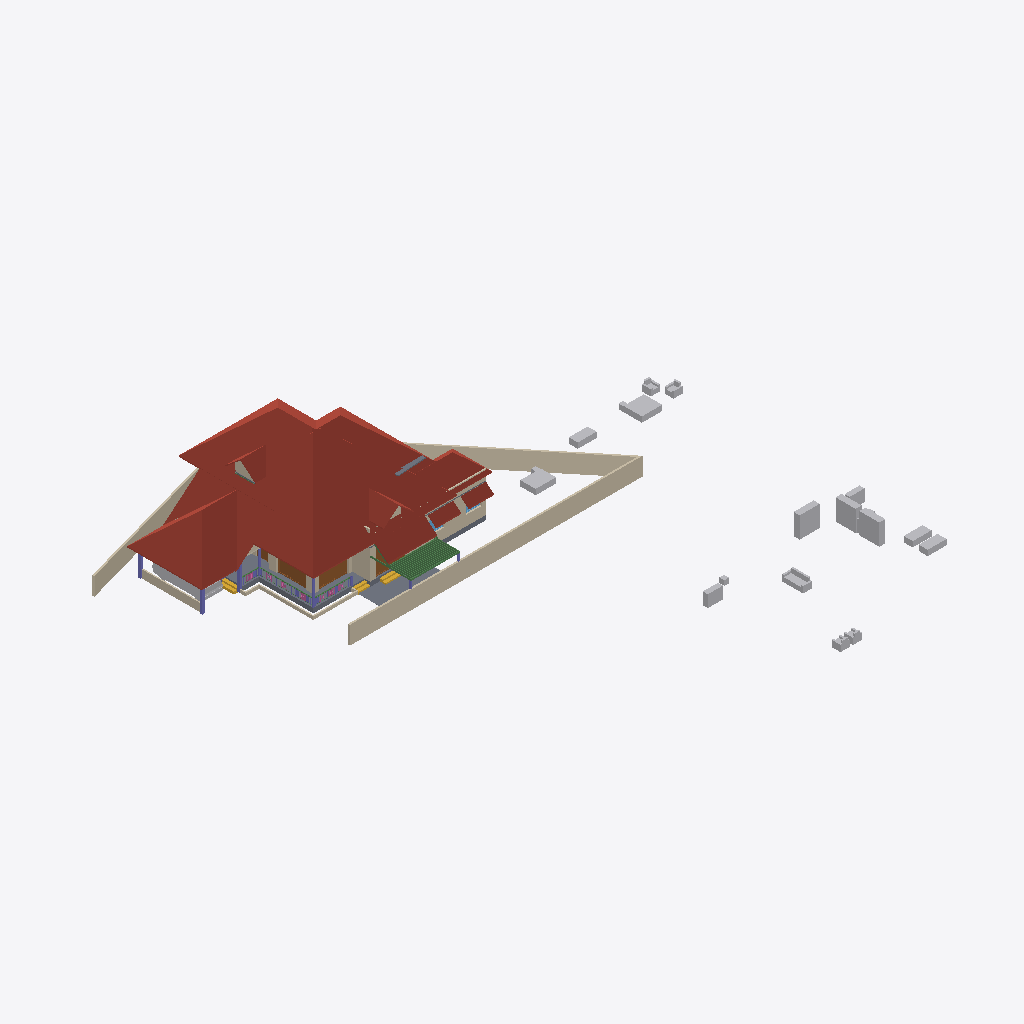
Isometric view of an IFC building model (IFC-SPF (STEP), schema IFC4X3, length unit metre), seen from the south-west, elements coloured by IFC class: 32 beams (green), 20 other elements (light grey), 16 walls (beige), 10 roofs (red-brown), 6 columns (violet), 4 slabs (grey), 4 doors (brown), 3 stair flights (yellow), 3 railings (pink), 2 windows (light blue).
Extent 46.6 m × 48.1 m × 10.1 m (x, y, z). Storeys (4): 00 at 0.00 m; GF at 0.45 m; GF Lintel at 2.50 m; FF at 3.45 m. Elements (366): 90 IfcColumn, 78 IfcWall, 58 IfcBeam, 47 IfcFurniture, 21 IfcDoor, 19 IfcWindow, 16 IfcSanitaryTerminal, 13 IfcRailing, 12 IfcRoof, 5 IfcSlab, 5 IfcStairFlight, 1 IfcCovering.

HEADER;
FILE_DESCRIPTION(('ViewDefinition[DesignTransferView]'),'2;1');
FILE_NAME('AnilIFC.ifc','2024-12-30T12:50:11+05:30',(''),(''),'IfcOpenShell 0.8.0','Bonsai 0.8.0','');
FILE_SCHEMA(('IFC4X3'));
ENDSEC;
DATA;
#1=IFCPROJECT('0$WNUybvfAYORhaB4XNFsz',$,'My Project',$,$,$,$,(#14,#26),#9);
#30=IFCSITE('3M0IN1zgbAER3qQbvbHEyN',$,'My Site',$,$,#21593,$,$,$,$,$,$,$,$);
#2446=IFCSITE('1Q_c7uVcTCngKTLSlSECoW',$,'Site',$,$,#21603,#2459,$,$,$,$,$,$,$);
#36=IFCBUILDING('1$IA7hdqP7iPKszbJPMQXv',$,'My Building',$,$,#21598,$,$,$,$,$,$);
#42=IFCBUILDINGSTOREY('2kIwN_l2HEff17hxWulS$t',$,'00',$,$,#21448,$,$,$,$);
#96=IFCBUILDINGSTOREY('1ytHU9NMr9xuhR6nOuParS',$,'GF',$,$,#21438,$,$,$,$);
#113=IFCBUILDINGSTOREY('02Wk4pOKz6S8OjqfsSxw3f',$,'FF',$,$,#26578,$,$,$,$);
#12120=IFCBUILDINGSTOREY('30jjxh13H5ZfRPWBSBUv3P',$,'GF Lintel',$,$,#21443,$,$,$,$);
#31270=IFCROOF('2bm1M_pM175B1$rsd2bckk',$,'Roof',$,$,#31271,#31334,$,.HIP_ROOF.);
#6104=IFCROOF('2ilc2v$8T1nRjOn1sVtEDZ',$,'Roof',$,$,#26633,#6136,$,.HIP_ROOF.);
#15105=IFCWALL('2$tbsWQJT3PftHdFdSZRzF',$,'Wall',$,$,#21613,#15116,$,$);
#11317=IFCROOF('0tZxqoRpT0heYauCIpCjgE',$,'Roof',$,$,#26638,#11349,$,.HIP_ROOF.);
#14987=IFCWALL('3QvJTaeo13jR4q00Btfvpq',$,'Wall',$,$,#21618,#14998,$,$);
#15427=IFCROOF('3ipLc_Ohv0MhYh4EAcUk8X',$,'Roof',$,$,#15533,#15438,$,$);
#2331=IFCSLAB('16mjUDaTv508o_jLa3Fzff',$,'Slab',$,$,#21608,#2346,$,$);
#14884=IFCWALL('0MuvIxI8bFFxmzWw1hEsL7',$,'Wall',$,$,#21623,#14890,$,$);
#31371=IFCROOF('0ChLQk$5r95uZIXH0ZrAOO',$,'Roof',$,$,#37074,#31403,$,.GABLE_ROOF.);
#14147=IFCROOF('1XkNfQTfjFowUlURNxMr1o',$,'Roof.004',$,$,#57904,#14158,$,$);
#604=IFCWALL('0vQHFjq6DDjRfeuf4$xxQH',$,'Wall',$,$,#20873,#615,$,$);
#15926=IFCSLAB('0jKIsjEsnD1OzlWHdbrHaP',$,'Slab',$,$,#36369,#15940,$,$);
#14782=IFCROOF('1pyzphdPn2wPXtlMZS2eDj',$,'Roof',$,$,#26648,#14814,$,.GABLE_ROOF.);
#17096=IFCFURNITURE('0yYwZAg3jFQvkxBxQ0MGp1',$,'Furniture',$,$,#43625,#17095,$,$);
#16799=IFCFURNITURE('055N_$xmX9ZQbc0CYFtvE3',$,'Furniture',$,$,#43620,#16798,$,$);
#9759=IFCVEHICLE('1oADfEVWn0tPCUY0EM8eBG',$,'Vehicle',$,$,#44509,#9791,$,$);
#18669=IFCFURNITURE('0_rDbuDo58VxsMmqMXWGXl',$,'Furniture',$,$,#43630,#18668,$,$);
#14820=IFCROOF('1EEDnyg619iApgvq3uLgim',$,'Roof',$,$,#26653,#14833,$,.GABLE_ROOF.);
#18901=IFCFURNITURE('24hcVyXrH4tf35GE4proyw',$,'Furniture',$,$,#19201,#18900,$,$);
#38948=IFCWALL('0ipxxeBA962ABePks$Jpav',$,'Wall',$,$,#39114,#38979,$,$);
#18471=IFCFURNITURE('0TjK6ZDxX03eSWHk61hTjB',$,'Furniture',$,$,#19151,#18470,$,$);
#17678=IFCFURNITURE('2bin7WsULDjPeLfYKRFVAv',$,'Furniture',$,$,#43680,#17677,$,$);
#13272=IFCROOF('1fNnHheW1DS9OM80bg67kK',$,'Roof',$,$,#13332,#13283,$,$);
#13124=IFCROOF('2Wc40MyBn5PgqI1Y_x0pIx',$,'Roof',$,$,#13271,#13135,$,$);
#12800=IFCDOOR('39JD$kR8X0NPRTeSE4w5EH',$,'Door',$,$,#21573,#34459,$,$,$,$,$,$);
#34346=IFCDOOR('0OUxOPs7zFRAy3HKSliQuy',$,'Door',$,$,#34451,#34378,$,$,$,$,$,$);
#299=IFCWALL('3YOHcsAdT3PO$57Bo2wlO0',$,'Wall',$,$,#20903,#310,$,$);
#17233=IFCFURNITURE('0T3ErBLYfCbANjLJsek21j',$,'Furniture.012',$,$,#43670,#17232,$,$);
#18595=IFCFURNITURE('3LLXKRYUv9pgNWY6BEEiR8',$,'Furniture',$,$,#19131,#18594,$,$);
#18864=IFCFURNITURE('3pKgwG2ITCbQ1PcX8XbhFK',$,'Furniture',$,$,#43675,#18863,$,$);
#17045=IFCFURNITURE('3keQdM9i5FJ9JBwmsM_Qg3',$,'Furniture',$,$,#43635,#17044,$,$);
#57461=IFCWALL('22p$gjPlf4_fmH50hLiwEg',$,'Wall',$,$,#57626,#57472,$,$);
#25738=IFCWALL('0lZX8X4012ux6T$fM5b9SU',$,'Wall',$,$,#29221,#25749,$,$);
#17439=IFCFURNITURE('076SYXiXP7jhnOyre$gCoP',$,'Furniture',$,$,#19176,#17438,$,$);
#18827=IFCFURNITURE('0zixzxSUv7NBPjkhBn6BwL',$,'Furniture',$,$,#19191,#18826,$,$);
#17328=IFCFURNITURE('3InpbPAMj2MBzrSOMYlvHV',$,'Furniture',$,$,#43640,#17327,$,$);
#57537=IFCWALL('0RVWYaWSX1oeXNJZV9D28p',$,'Wall',$,$,#57608,#57548,$,$);
#17513=IFCFURNITURE('0VTCb1Evn558OH68N69Eaz',$,'Furniture',$,$,#43655,#17512,$,$);
#44653=IFCSLAB('3rFgv04XT5ZuwL3FGQfYIr',$,'Slab',$,$,#44710,#44667,$,$);
#17365=IFCFURNITURE('0Tjm9jror8bPxG689sHAj8',$,'Furniture',$,$,#43650,#17364,$,$);
#12250=IFCDOOR('2BRBKprhj7ox11yrDLu5ws',$,'Door',$,$,#21568,#36046,$,$,$,$,$,$);
#268=IFCWALL('2RgLl6fRz15frDI_PC4t9e',$,'Wall',$,$,#20848,#279,$,$);
#6545=IFCSTAIRFLIGHT('3mjK21MVj5Wxp88atmNL9l',$,'StairFlight',$,$,#21523,#6544,$,2,1,0.150000005960464,0.25,.STRAIGHT.);
#16242=IFCSTAIRFLIGHT('3ZAfQNAFb2w8SG3$qnOxOt',$,'StairFlight',$,$,#21513,#16328,$,2,1,0.150000005960464,0.25,.STRAIGHT.);
#37451=IFCWALL('276ao2rZD9y9ESlAorO94a',$,'Wall',$,$,#47140,#37483,$,$);
#573=IFCWALL('2Qu9Lk0Sn4FwvPmybXWNcw',$,'Wall',$,$,#20893,#584,$,$);
#2543=IFCCOLUMN('2oosbR6QT61e$mSFtVAOFz',$,'Column',$,$,#21518,#2554,$,$);
#2571=IFCCOLUMN('1sIRRfsbn1PvmG0UUIkt3R',$,'Column',$,$,#21498,#2582,$,$);
#15970=IFCSTAIRFLIGHT('1zHrWCwoH2Gge8QEURBHHz',$,'StairFlight',$,$,#21483,#16200,$,2,1,0.150000005960464,0.25,.STRAIGHT.);
#2514=IFCCOLUMN('04srOHgFnESv2c7W4nx5bc',$,'Column',$,$,#21458,#2527,$,$);
#58608=IFCBEAM('2HAkqdXEX00x3EY8IiHZ6E',$,'Beam',$,$,#58660,#58619,$,$);
#13296=IFCBEAM('01KK717m96$gtpPFfcDtx3',$,'Beam',$,$,#58135,#13307,$,$);
#10129=IFCCOLUMN('0cLXe2mTLE_wJoOhfD9hjV',$,'Column',$,$,#38368,#10140,$,$);
#17715=IFCFURNITURE('1K5CC3v$51_RkeRHCfWF1K',$,'Furniture',$,$,#43660,#17714,$,$);
#10157=IFCCOLUMN('0bIFF5SBjDoRMG3rDoukFJ',$,'Column',$,$,#21473,#10168,$,$);
#2418=IFCSLAB('2zuPSYDAL5VgmGKHnYEo6Y',$,'Slab',$,$,#29181,#2429,$,$);
#57210=IFCWALL('3YfBuLdxrF$B0Hmh7k8yp1',$,'Wall',$,$,#57460,#57216,$,$);
#7729=IFCDOOR('37XBfoiR9CC8Z2aqM4SSLX',$,'Door',$,$,#54970,#7760,$,2.5,1.20000004768372,$,.DOUBLE_DOOR_SINGLE_SWING.,$);
#57823=IFCBEAM('3QbwolLVj4LRdmNMJIW_xJ',$,'Beam',$,$,#57876,#57834,$,$);
#48854=IFCBEAM('3U47t32W1D9x3RIjIi17rc',$,'Beam',$,$,#49173,#48865,$,$);
#17157=IFCFURNITURE('3SbcOvQD51GhDFdMrfJy7o',$,'Furniture',$,$,#19091,#17156,$,$);
#37165=IFCWALL('1jv1$ib1XDYuoVZOluvqnT',$,'Wall',$,$,#37380,#37171,$,$);
#46791=IFCBEAM('3G4gKx4T54qBGVXD1IodLa',$,'Beam',$,$,#57804,#46806,$,$);
#57181=IFCBEAM('3gr7gNze17duRIPudWWKXC',$,'Beam',$,$,#57809,#57192,$,$);
#46661=IFCBEAM('3WSC0YtA17aeLXukKQ906M',$,'Beam',$,$,#57714,#46676,$,$);
#46687=IFCBEAM('02Sm7iazf1BROlSlYmXpA3',$,'Beam',$,$,#57779,#46702,$,$);
#46453=IFCBEAM('3Ze9o2toH98eszSsHlFS4B',$,'Beam',$,$,#57789,#46468,$,$);
#46479=IFCBEAM('2T25hhB9nFs9bI14GhyJSi',$,'Beam',$,$,#57799,#46494,$,$);
#46401=IFCBEAM('17gFKXTsPBBQESWgw2qFV7',$,'Beam',$,$,#57694,#46416,$,$);
#46349=IFCBEAM('0ajWs3JVH3lQYWAvX5luTZ',$,'Beam',$,$,#57699,#46364,$,$);
#46323=IFCBEAM('36OPnh85z1FxKbHPnvH3J2',$,'Beam',$,$,#57704,#46338,$,$);
#46635=IFCBEAM('3Lvc65Yob7Th3TJpookrA_',$,'Beam',$,$,#57709,#46650,$,$);
#46609=IFCBEAM('0Q9lekj0D17OLkj7HnrxYR',$,'Beam',$,$,#57719,#46624,$,$);
#46271=IFCBEAM('3Kg0bQx3T82xw_5BCqPgen',$,'Beam',$,$,#57724,#46286,$,$);
#46583=IFCBEAM('091sEMeHv4UxKrTxN3k09b',$,'Beam',$,$,#57734,#46598,$,$);
#46375=IFCBEAM('2N4f4Ft1jBpuaXbQbehVEW',$,'Beam',$,$,#57739,#46390,$,$);
#46765=IFCBEAM('1khqmyWYb14BY9WnzwbHb8',$,'Beam',$,$,#47733,#46780,$,$);
#46297=IFCBEAM('2sxyRD23T1Yw7YOhnU$9Ka',$,'Beam',$,$,#57744,#46312,$,$);
#46219=IFCBEAM('2YDLE6sWX9SOswCoCwWQlu',$,'Beam',$,$,#57754,#46234,$,$);
#46193=IFCBEAM('1N3Zhx$Yj9dOzKcV60m5T2',$,'Beam',$,$,#57764,#46208,$,$);
#46713=IFCBEAM('3sIVYDyMvDFe8T1EXJgi78',$,'Beam',$,$,#57774,#46728,$,$);
#9845=IFCBEAM('2GaElzDELAMf9uZ0HgoOwe',$,'Beam',$,$,#57175,#9844,$,$);
#46557=IFCBEAM('10QuhI6x5DteZ1O$jmHqx6',$,'Beam',$,$,#57729,#46572,$,$);
#46531=IFCBEAM('2qebY2Z2vDJ8Q7Y$3nOueX',$,'Beam',$,$,#57749,#46546,$,$);
#46245=IFCBEAM('3Gj0qMYbXECuyxExAZC1oC',$,'Beam',$,$,#57759,#46260,$,$);
#46739=IFCBEAM('0m6LZCNPDE4B$t2KTPOVVz',$,'Beam',$,$,#57769,#46754,$,$);
#46505=IFCBEAM('1CJibMQVrD4xPh6rdBZT8T',$,'Beam',$,$,#57784,#46520,$,$);
#46427=IFCBEAM('0Y2weYL9LD8vLp1lP9i0RQ',$,'Beam',$,$,#57794,#46442,$,$);
#12426=IFCWINDOW('2habVzn5L6_PTFJWWyAnt3',$,'Window',$,$,#19987,#33227,$,$,$,$,$,$);
#43010=IFCRAILING('0fhQ3630P6EgXo3iML_xFo',$,'Railing',$,$,#48930,#47932,$,$);
#53022=IFCBEAM('0lKseJo1n4YASRH6Y4ypCb',$,'Beam',$,$,#53292,#53033,$,$);
#18714=IFCFURNITURE('0sWiAZchD9CQr_lkdFZUTW',$,'Furniture',$,$,#43645,#18713,$,$);
#54094=IFCWALL('3EoigP6Nf2wguzJ71GUC6p',$,'Wall',$,$,#56009,#54105,$,$);
#53538=IFCRAILING('1FeZyPcPrCfQPZaO6cFIfP',$,'Railing',$,$,#53914,#53551,$,$);
#18558=IFCFURNITURE('2nTbUK8Q9CwehFexi7HpJk',$,'Furniture',$,$,#19111,#18557,$,$);
#12346=IFCWINDOW('0zYJNjOTb6Oelsb$WsOYpt',$,'Window',$,$,#12959,#33204,$,$,$,$,$,$);
#49687=IFCRAILING('1DbRVRXGbFkw_mQFtBycHt',$,'Railing',$,$,#49791,#49700,$,$);
#57877=IFCBEAM('3rwPAQAnX5gu2kRIv6JRpk',$,'Beam',$,$,#58544,#57888,$,$);
#842=IFCWALL('3BP$Kj7eL8rfLzufr5wfXy',$,'Wall',$,$,#20828,#853,$,$);
#43104=IFCCOLUMN('0AKTXMY8H7_vEpAjoEnuCB',$,'Column',$,$,#43156,#43115,$,$);
ENDSEC;